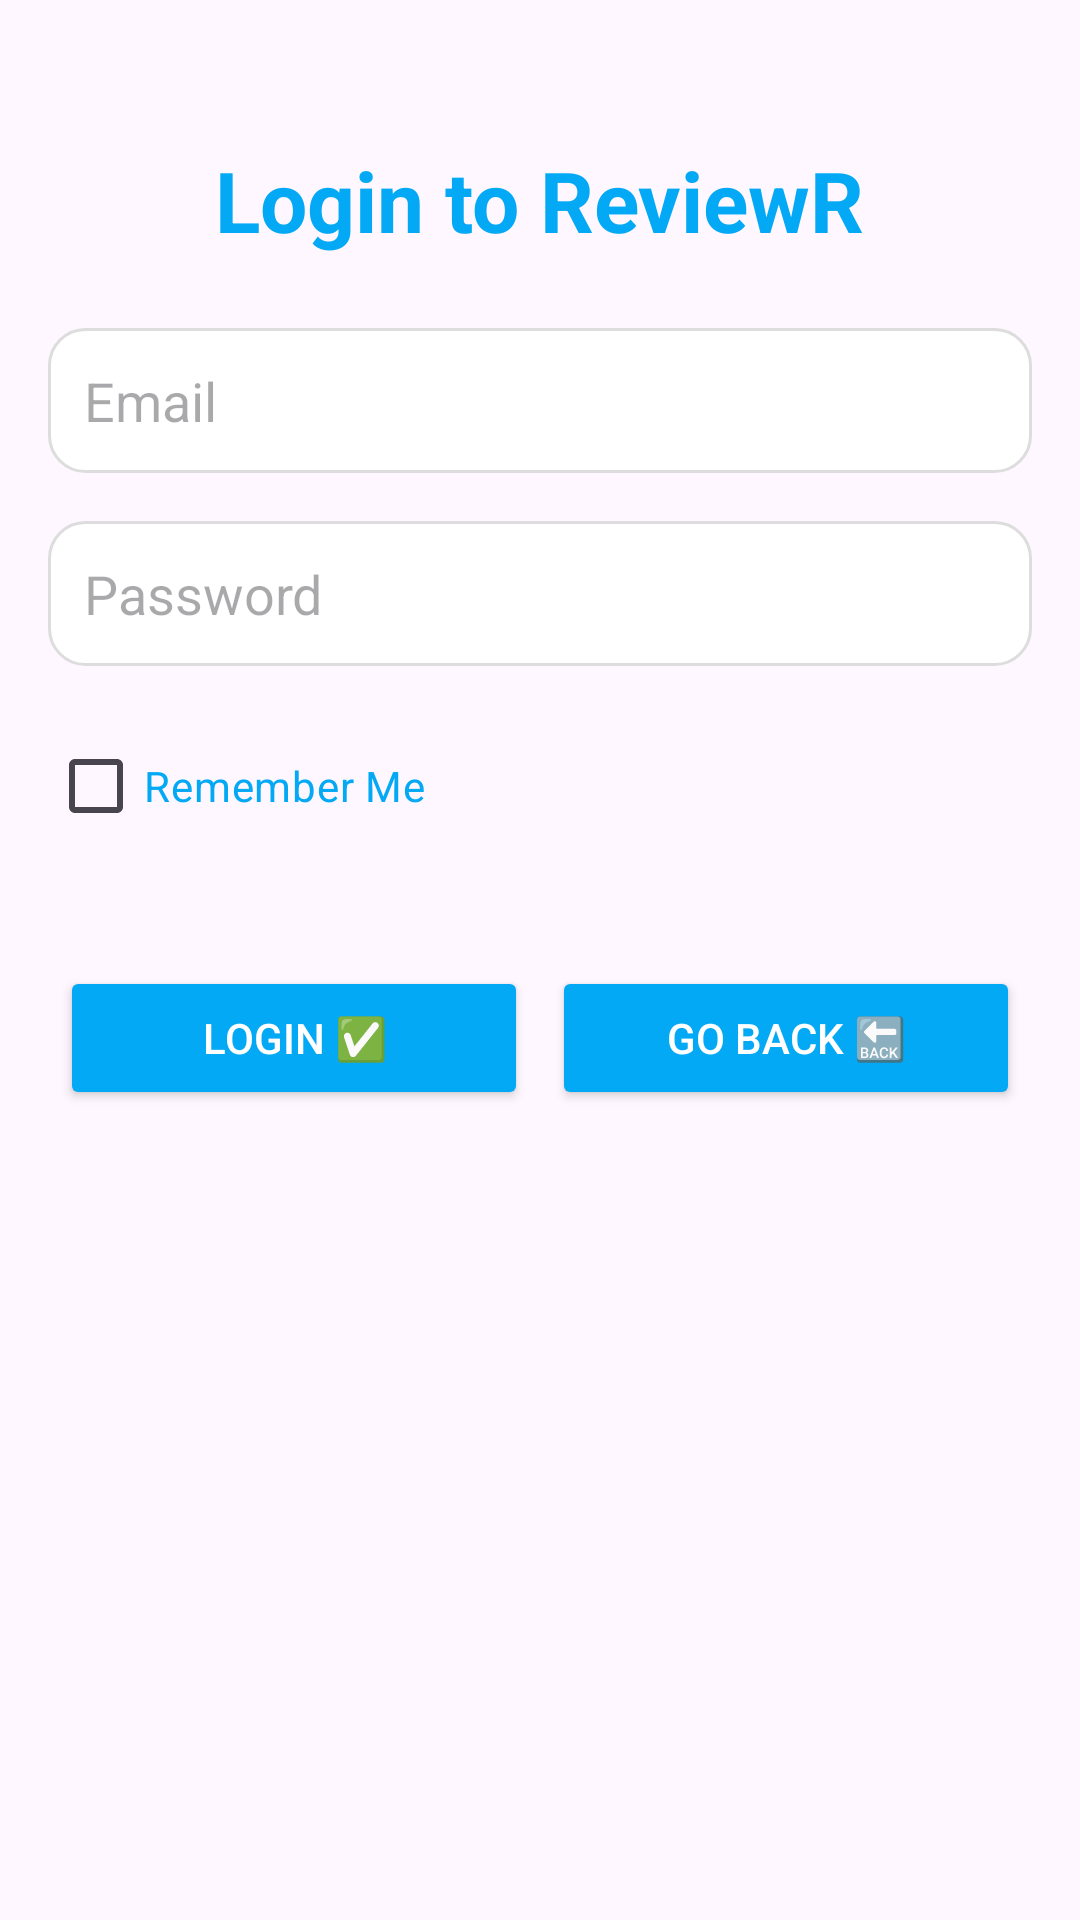

Produce the Android XML layout that renders to this screen, including the resource entries it uses.
<!-- AndroidManifest.xml: application theme Theme.ReviewR -->
<!-- res/layout/login_fragment.xml -->
<?xml version="1.0" encoding="utf-8"?>
<androidx.constraintlayout.widget.ConstraintLayout
    xmlns:android="http://schemas.android.com/apk/res/android"
    xmlns:app="http://schemas.android.com/apk/res-auto"
    xmlns:tools="http://schemas.android.com/tools"
    android:layout_width="match_parent"
    android:layout_height="match_parent"
    android:padding="16dp"
    tools:context=".ui.LoginFragment">

    
    <TextView
        android:id="@+id/loginTitle"
        android:layout_width="wrap_content"
        android:layout_height="wrap_content"
        android:text="Login to ReviewR"
        android:textSize="28sp"
        android:textStyle="bold"
        android:textColor="#03A9F4"
        app:layout_constraintTop_toTopOf="parent"
        app:layout_constraintStart_toStartOf="parent"
        app:layout_constraintEnd_toEndOf="parent"
        android:layout_marginTop="32dp" />

    
    <EditText
        android:id="@+id/emailInput"
        android:layout_width="0dp"
        android:layout_height="wrap_content"
        android:hint="Email"
        android:inputType="textEmailAddress"
        android:background="@drawable/rounded_input_background"
        android:padding="12dp"
        app:layout_constraintTop_toBottomOf="@id/loginTitle"
        app:layout_constraintStart_toStartOf="parent"
        app:layout_constraintEnd_toEndOf="parent"
        android:layout_marginTop="24dp" />

    
    <EditText
        android:id="@+id/passwordInput"
        android:layout_width="0dp"
        android:layout_height="wrap_content"
        android:hint="Password"
        android:inputType="textPassword"
        android:background="@drawable/rounded_input_background"
        android:padding="12dp"
        app:layout_constraintTop_toBottomOf="@id/emailInput"
        app:layout_constraintStart_toStartOf="parent"
        app:layout_constraintEnd_toEndOf="parent"
        android:layout_marginTop="16dp" />

    
    <CheckBox
        android:id="@+id/rememberMeCheckbox"
        android:layout_width="wrap_content"
        android:layout_height="wrap_content"
        android:text="Remember Me"
        android:textColor="#03A9F4"
        app:layout_constraintTop_toBottomOf="@id/passwordInput"
        app:layout_constraintStart_toStartOf="parent"
        android:layout_marginTop="16dp" />

    
    <LinearLayout
        android:layout_width="0dp"
        android:layout_height="wrap_content"
        android:orientation="horizontal"
        app:layout_constraintTop_toBottomOf="@id/rememberMeCheckbox"
        app:layout_constraintStart_toStartOf="parent"
        app:layout_constraintEnd_toEndOf="parent"
        android:layout_marginTop="32dp"
        android:weightSum="2"
        android:padding="4dp">

        
        <Button
            android:id="@+id/loginButton"
            android:layout_width="0dp"
            android:layout_height="wrap_content"
            android:layout_weight="1"
            android:text="Login ✅"
            android:textColor="#FFFFFF"
            android:backgroundTint="#03A9F4"
            android:layout_marginEnd="8dp"
            android:paddingVertical="12dp" />

        
        <Button
            android:id="@+id/goBackButton"
            android:layout_width="0dp"
            android:layout_height="wrap_content"
            android:layout_weight="1"
            android:text="Go Back 🔙"
            android:textColor="#FFFFFF"
            android:backgroundTint="#03A9F4"
            android:paddingVertical="12dp" />
    </LinearLayout>
</androidx.constraintlayout.widget.ConstraintLayout>
<!-- resources referenced by this layout -->
<resources>
  <!-- drawable rounded_input_background (drawable) -->
  <shape xmlns:android="http://schemas.android.com/apk/res/android">
      <solid android:color="#FFFFFF" /> 
      <corners android:radius="12dp" /> 
      <stroke android:width="1dp" android:color="#DDDDDD" /> 
  </shape>
  <style name="Theme.ReviewR" parent="Base.Theme.ReviewR" />
  <style name="Base.Theme.ReviewR" parent="Theme.Material3.DayNight.NoActionBar">
          
          
      </style>
</resources>
